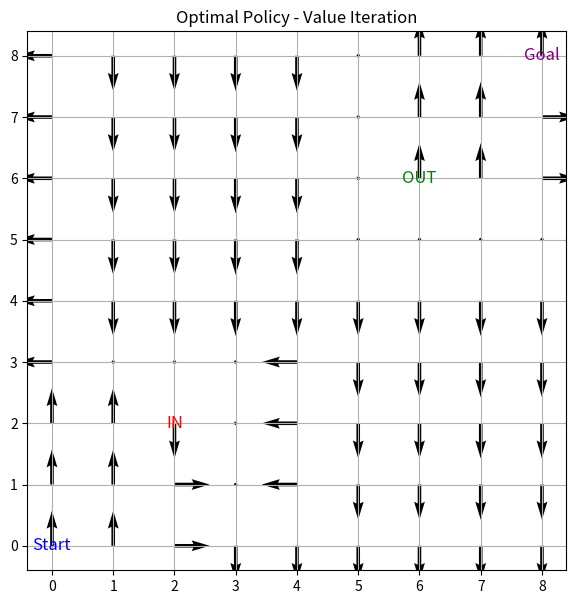
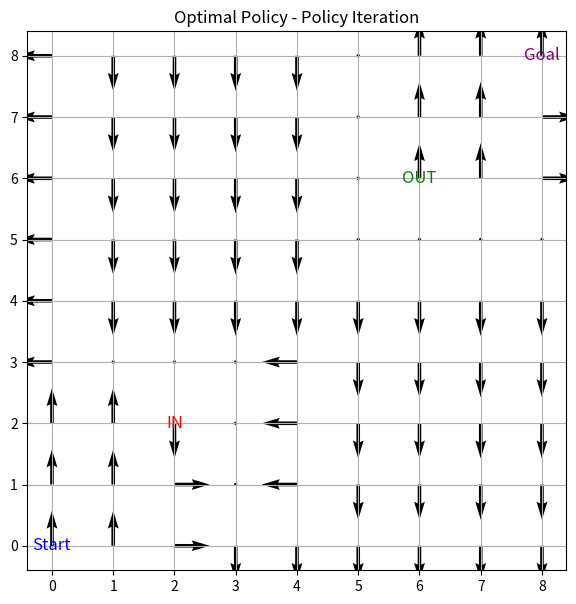

Python code for these plots, in order:
import numpy as np
import matplotlib.pyplot as plt

# grid world dimensions
grid_size = 9 # 9x9

# rewards matrix
rewards = np.zeros((grid_size, grid_size))
rewards[8, 8] = 1  # Goal position with reward +1

# tunnel locations
tunnel_in = (2, 2)
tunnel_out = (6, 6)

# blockages
blockages = [(3, 1), (3, 2), (3, 3), (2, 3), (1, 3), 
             (5, 5), (5, 6), (5, 7), (5, 8), (6, 5), 
             (7, 5), (8, 5)]

# actions
actions = ['up', 'down', 'left', 'right']
action_vectors = {
    'up': (-1, 0),
    'down': (1, 0),
    'left': (0, -1),
    'right': (0, 1)
}

#  Value Iteration function
def value_iteration(grid_size, rewards, gamma=0.9, theta=1e-6):
    V = np.zeros((grid_size, grid_size))
    policy = np.zeros((grid_size, grid_size), dtype=int)

    while True:
        delta = 0
        for i in range(grid_size):
            for j in range(grid_size):
                if (i, j) in blockages:
                    continue
                
                old_v = V[i, j]
                q_values = []

                for action in actions:
                    next_i = i + action_vectors[action][0]
                    next_j = j + action_vectors[action][1]

                    # Tunnel logic
                    if (i, j) == tunnel_in:
                        next_i, next_j = tunnel_out

                    if 0 <= next_i < grid_size and 0 <= next_j < grid_size and (next_i, next_j) not in blockages:
                        q_values.append(rewards[next_i, next_j] + gamma * V[next_i, next_j])
                    else:
                        q_values.append(rewards[i, j] + gamma * V[i, j])

                V[i, j] = max(q_values)
                policy[i, j] = np.argmax(q_values)
                delta = max(delta, abs(old_v - V[i, j]))

        if delta < theta:
            break

    return V, policy

# Policy Iteration function
def policy_iteration(grid_size, rewards, gamma=0.9):
    V = np.zeros((grid_size, grid_size))
    policy = np.random.choice(len(actions), size=(grid_size, grid_size))

    def policy_evaluation(policy, V, gamma=0.9, theta=1e-6):
        while True:
            delta = 0
            for i in range(grid_size):
                for j in range(grid_size):
                    if (i, j) in blockages:
                        continue
                    
                    old_v = V[i, j]
                    action = actions[policy[i, j]]
                    next_i = i + action_vectors[action][0]
                    next_j = j + action_vectors[action][1]

                    # Tunnel logic
                    if (i, j) == tunnel_in:
                        next_i, next_j = tunnel_out

                    if 0 <= next_i < grid_size and 0 <= next_j < grid_size and (next_i, next_j) not in blockages:
                        V[i, j] = rewards[next_i, next_j] + gamma * V[next_i, next_j]
                    else:
                        V[i, j] = rewards[i, j] + gamma * V[i, j]

                    delta = max(delta, abs(old_v - V[i, j]))

            if delta < theta:
                break

        return V

    while True:
        policy_stable = True
        V = policy_evaluation(policy, V, gamma)

        for i in range(grid_size):
            for j in range(grid_size):
                if (i, j) in blockages:
                    continue
                
                old_action = policy[i, j]
                q_values = []

                for action in actions:
                    next_i = i + action_vectors[action][0]
                    next_j = j + action_vectors[action][1]

                    # Tunnel logic meaning that when the robot enters into the tunnel it directly comes out of the tunnel 
                    if (i, j) == tunnel_in:
                        next_i, next_j = tunnel_out

                    if 0 <= next_i < grid_size and 0 <= next_j < grid_size and (next_i, next_j) not in blockages:
                        q_values.append(rewards[next_i, next_j] + gamma * V[next_i, next_j])
                    else:
                        q_values.append(rewards[i, j] + gamma * V[i, j])

                policy[i, j] = np.argmax(q_values)

                if old_action != policy[i, j]:
                    policy_stable = False

        if policy_stable:
            break

    return V, policy

# Value Iteration
V_vi, policy_vi = value_iteration(grid_size, rewards)

# Policy Iteration
V_pi, policy_pi = policy_iteration(grid_size, rewards)

# Visualization Function
def plot_policy(policy, title):
    action_dict = {
        0: (-1, 0),  # up
        1: (1, 0),   # down
        2: (0, -1),  # left
        3: (0, 1)    # right
    }
    
    X, Y = np.meshgrid(np.arange(grid_size), np.arange(grid_size))
    U = np.zeros_like(X, dtype=float)
    V = np.zeros_like(Y, dtype=float)

    for i in range(grid_size):
        for j in range(grid_size):
            if (i, j) in blockages:
                continue
            U[i, j], V[i, j] = action_dict[policy[i, j]]

    plt.figure(figsize=(7, 7))
    plt.quiver(Y, X, V, U)
    plt.title(title)
    # plt.xlim(-0.5, grid_size - 0.5)
    # plt.ylim(-0.5, grid_size - 0.5)
    # plt.gca().invert_yaxis()
    # plt.show()
    plt.gca().set_aspect('equal')
    # plt.gca().invert_yaxis()
    plt.grid()

    # Annotate the key locations
    plt.text(0, 0, 'Start', ha='center', va='center', color='blue', fontsize=12)
    plt.text(tunnel_in[1], tunnel_in[0], 'IN', ha='center', va='center', color='red', fontsize=12)
    plt.text(tunnel_out[1], tunnel_out[0], 'OUT', ha='center', va='center', color='green', fontsize=12)
    plt.text(8, 8, 'Goal', ha='center', va='center', color='purple', fontsize=12)
    plt.show()


# Plot the optimal policies
plot_policy(policy_vi, "Optimal Policy - Value Iteration")
plot_policy(policy_pi, "Optimal Policy - Policy Iteration")
